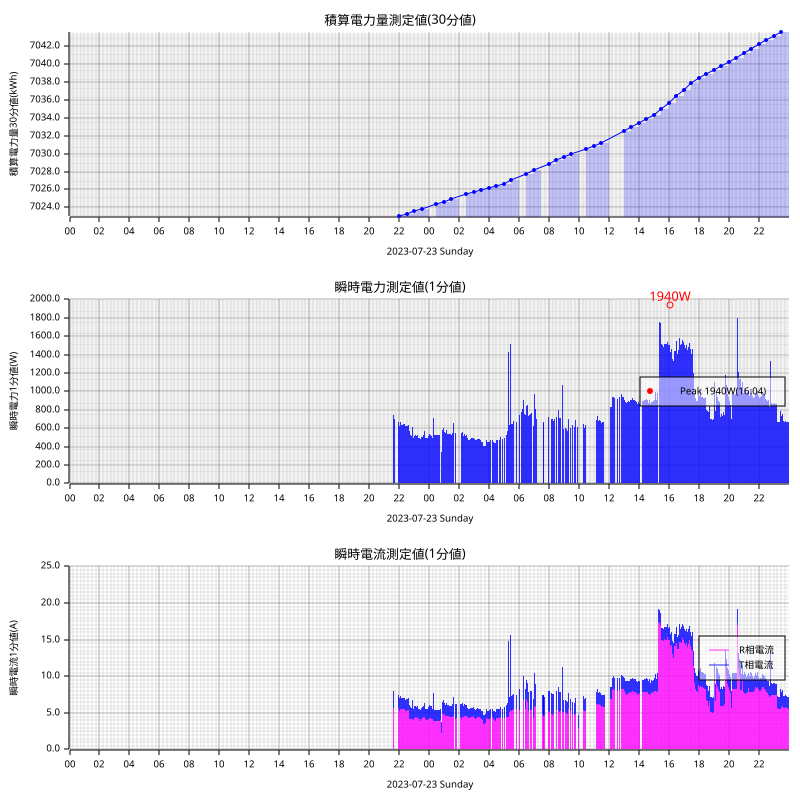

The file beside this chart, header and first rows:
measured_at, sensor_id, message_id, cumlative_kwh, instant_watt, instant_ampere_R, instant_ampere_T
2023-07-23T21:37:00+09:00, smartmeter, 161186, , 740.0, , 
2023-07-23T21:37:00+09:00, smartmeter, 161187, , , 5.7, 2.3
2023-07-23T21:38:00+09:00, smartmeter, 161188, , 700.0, , 
2023-07-23T21:38:00+09:00, smartmeter, 161189, , , 5.8, 1.9
2023-07-23T21:39:00+09:00, smartmeter, 161190, , 700.0, , 
2023-07-23T21:40:00+09:00, smartmeter, 161193, , , 5.9, 1.9
2023-07-23T21:41:00+09:00, smartmeter, 161194, , 700.0, , 
2023-07-23T21:56:00+09:00, smartmeter, 161225, , , 5.7, 1.7
2023-07-23T21:57:00+09:00, smartmeter, 161226, , 668.0, , 
2023-07-23T21:57:00+09:00, smartmeter, 161227, , , 5.7, 1.7
2023-07-23T21:58:00+09:00, smartmeter, 161228, , 876.0, , 
2023-07-23T21:58:00+09:00, smartmeter, 161229, , , 5.7, 3.8
2023-07-23T21:59:00+09:00, smartmeter, 161230, , 664.0, , 
2023-07-23T21:59:00+09:00, smartmeter, 161231, , , 5.7, 1.7
2023-07-23T22:00:00+09:00, smartmeter, 161232, , 632.0, , 
2023-07-23T22:00:00+09:00, smartmeter, 161233, , , 5.3, 1.7
2023-07-23T22:00:00+09:00, smartmeter, 161234, 7023, , , 
2023-07-23T22:01:00+09:00, smartmeter, 161235, , 628.0, , 
2023-07-23T22:01:00+09:00, smartmeter, 161236, , , 5.3, 1.7
2023-07-23T22:02:00+09:00, smartmeter, 161237, , 628.0, , 
2023-07-23T22:02:00+09:00, smartmeter, 161238, , , 5.3, 1.7
2023-07-23T22:03:00+09:00, smartmeter, 161239, , 708.0, , 
2023-07-23T22:03:00+09:00, smartmeter, 161240, , , 5.3, 2.4
2023-07-23T22:04:00+09:00, smartmeter, 161241, , 664.0, , 
2023-07-23T22:04:00+09:00, smartmeter, 161242, , , 5.5, 1.9
2023-07-23T22:05:00+09:00, smartmeter, 161243, , 668.0, , 
2023-07-23T22:05:00+09:00, smartmeter, 161244, , , 5.5, 1.8
2023-07-23T22:06:00+09:00, smartmeter, 161245, , 656.0, , 
2023-07-23T22:06:00+09:00, smartmeter, 161246, , , 5.6, 1.7
2023-07-23T22:07:00+09:00, smartmeter, 161247, , 648.0, , 
2023-07-23T22:07:00+09:00, smartmeter, 161248, , , 5.6, 1.6
2023-07-23T22:08:00+09:00, smartmeter, 161249, , 628.0, , 
2023-07-23T22:08:00+09:00, smartmeter, 161250, , , 5.4, 1.6
2023-07-23T22:09:00+09:00, smartmeter, 161251, , 636.0, , 
2023-07-23T22:09:00+09:00, smartmeter, 161252, , , 5.5, 1.6
2023-07-23T22:10:00+09:00, smartmeter, 161253, , 632.0, , 
2023-07-23T22:10:00+09:00, smartmeter, 161254, , , 5.4, 1.6
2023-07-23T22:11:00+09:00, smartmeter, 161255, , 688.0, , 
2023-07-23T22:11:00+09:00, smartmeter, 161256, , , 5.4, 2.1
2023-07-23T22:12:00+09:00, smartmeter, 161257, , 628.0, , 
2023-07-23T22:12:00+09:00, smartmeter, 161258, , , 5.4, 1.5
2023-07-23T22:13:00+09:00, smartmeter, 161259, , 636.0, , 
2023-07-23T22:13:00+09:00, smartmeter, 161260, , , 5.5, 1.5
2023-07-23T22:14:00+09:00, smartmeter, 161261, , 636.0, , 
2023-07-23T22:14:00+09:00, smartmeter, 161262, , , 5.5, 1.5
2023-07-23T22:15:00+09:00, smartmeter, 161263, , 648.0, , 
2023-07-23T22:15:00+09:00, smartmeter, 161264, , , 5.6, 1.5
2023-07-23T22:16:00+09:00, smartmeter, 161265, , 676.0, , 
2023-07-23T22:16:00+09:00, smartmeter, 161266, , , 5.6, 1.8
2023-07-23T22:17:00+09:00, smartmeter, 161267, , 644.0, , 
2023-07-23T22:17:00+09:00, smartmeter, 161268, , , 5.6, 1.5
2023-07-23T22:18:00+09:00, smartmeter, 161269, , 648.0, , 
2023-07-23T22:18:00+09:00, smartmeter, 161270, , , 5.7, 1.5
2023-07-23T22:19:00+09:00, smartmeter, 161271, , 644.0, , 
2023-07-23T22:19:00+09:00, smartmeter, 161272, , , 5.6, 1.5
2023-07-23T22:20:00+09:00, smartmeter, 161273, , 644.0, , 
2023-07-23T22:20:00+09:00, smartmeter, 161274, , , 5.6, 1.5
2023-07-23T22:21:00+09:00, smartmeter, 161275, , 648.0, , 
2023-07-23T22:21:00+09:00, smartmeter, 161276, , , 5.6, 1.5
2023-07-23T22:22:00+09:00, smartmeter, 161277, , 636.0, , 
... 2,584 more rows
